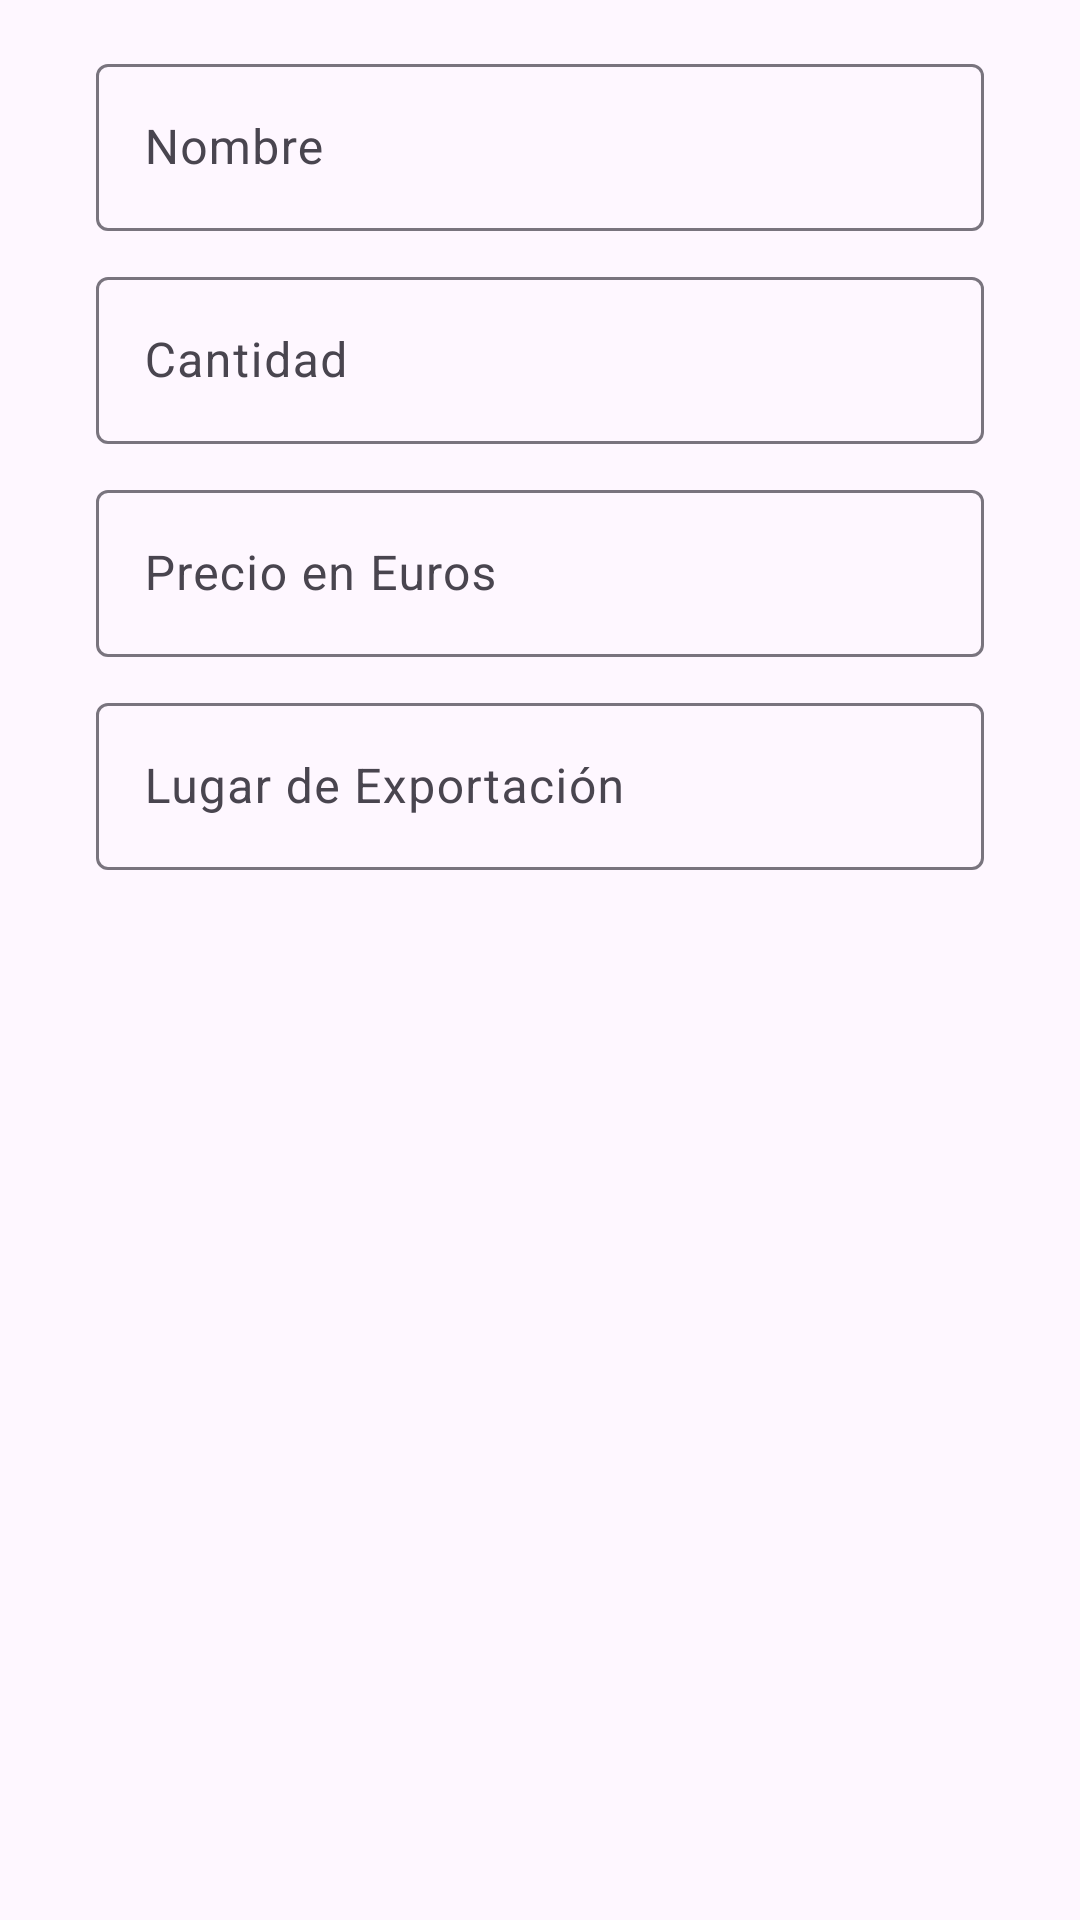

The Android layout XML behind this screen, and the referenced resources:
<!-- AndroidManifest.xml: application theme Theme.Javier_armando_castillo_mondragon_2024_06_14 -->
<!-- res/layout/dialog_add_productt.xml -->
<androidx.constraintlayout.widget.ConstraintLayout xmlns:android="http://schemas.android.com/apk/res/android"
    xmlns:app="http://schemas.android.com/apk/res-auto"
    xmlns:tools="http://schemas.android.com/tools"
    android:layout_width="match_parent"
    android:layout_height="wrap_content"
    android:orientation="vertical"
    android:padding="16dp">

    <com.google.android.material.textfield.TextInputLayout
        android:id="@+id/nameLayout"
        android:layout_width="match_parent"
        android:layout_height="wrap_content"
        android:hint="Nombre"
        app:layout_constraintEnd_toEndOf="parent"
        app:layout_constraintStart_toStartOf="parent"
        app:layout_constraintTop_toTopOf="parent"
        android:layout_marginHorizontal="16dp">

        <com.google.android.material.textfield.TextInputEditText
            android:id="@+id/nameEdt"
            android:layout_width="match_parent"
            android:layout_height="match_parent" />
    </com.google.android.material.textfield.TextInputLayout>

    <com.google.android.material.textfield.TextInputLayout
        android:id="@+id/quantityLayout"
        android:layout_width="match_parent"
        android:layout_height="wrap_content"
        android:hint="Cantidad"
        app:layout_constraintStart_toStartOf="parent"
        app:layout_constraintTop_toBottomOf="@+id/nameLayout"
        android:layout_marginHorizontal="16dp"
        android:layout_marginTop="10dp"
        >

        <com.google.android.material.textfield.TextInputEditText
            android:id="@+id/quantityEdt"
            android:inputType="numberDecimal"
            android:layout_width="match_parent"
            android:layout_height="match_parent" />
    </com.google.android.material.textfield.TextInputLayout>

    <com.google.android.material.textfield.TextInputLayout
        android:id="@+id/priceEurosLayout"
        android:layout_width="match_parent"
        android:layout_height="wrap_content"
        android:hint="Precio en Euros"
        app:layout_constraintStart_toStartOf="parent"
        app:layout_constraintTop_toBottomOf="@+id/quantityLayout"
        android:layout_marginHorizontal="16dp"
        android:layout_marginTop="10dp">

        <com.google.android.material.textfield.TextInputEditText
            android:id="@+id/priceEurosEdt"
            android:inputType="numberDecimal"
            android:layout_width="match_parent"
            android:layout_height="match_parent"/>
    </com.google.android.material.textfield.TextInputLayout>

    <com.google.android.material.textfield.TextInputLayout
        android:id="@+id/stateExportationLayout"
        android:layout_width="match_parent"
        android:layout_height="wrap_content"
        android:hint="Lugar de Exportación"
        android:layout_marginTop="10dp"
        app:layout_constraintStart_toStartOf="parent"
        app:layout_constraintTop_toBottomOf="@+id/priceEurosLayout"
        android:layout_marginHorizontal="16dp">
        <com.google.android.material.textfield.TextInputEditText
            android:id="@+id/stateExportationEdt"
            android:layout_width="match_parent"
            android:layout_height="match_parent"/>
    </com.google.android.material.textfield.TextInputLayout>
</androidx.constraintlayout.widget.ConstraintLayout>
<!-- resources referenced by this layout -->
<resources>
  <style name="Theme.Javier_armando_castillo_mondragon_2024_06_14" parent="Base.Theme.Javier_armando_castillo_mondragon_2024_06_14" />
  <style name="Base.Theme.Javier_armando_castillo_mondragon_2024_06_14" parent="Theme.Material3.DayNight.NoActionBar">
          
          
      </style>
</resources>
